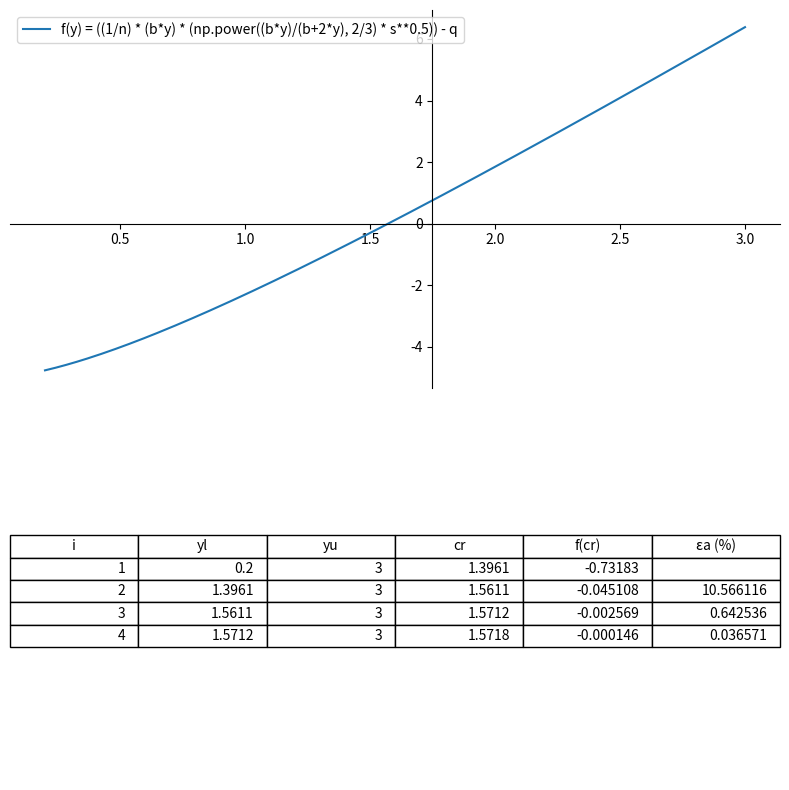

Python code for this plot:
import numpy as np
import sympy as sp
import matplotlib.pyplot as plt

# recebe um intervalo [a, b]
# epsilon1: mede o tamanho do intervalo (b - a)
# epsilon2: mede |f(x)|, que é o quão perto de zero a f(x) já está
def falsepos(f, a, b, epsilon1, epsilon2):
    k = 1
    historico = []
    x_anterior = None

    # se o intervalo já é pequeno o suficiente, retorna o x
    if (b - a) < epsilon1: return (a*f(b) - b*f(a)) / (f(b) - f(a)), historico

    # se algum dos extremos já está suficientemente perto de zero, retorna eles como resultado
    if abs(f(a)) < epsilon2:
        return a, historico
    else: 
        if abs(f(b)) < epsilon2: return b, historico

    while (b - a) > epsilon1: 
        # calcula o ponto em x que a reta secante corta
        x = (a*f(b) - b*f(a)) / (f(b) - f(a)) 

        if x_anterior is None:
            erro_a = None
        else:
            erro_a = abs(x - x_anterior) / abs(x) * 100
            erro_a = round(erro_a, 6)

        # guarda dados pra resposta da letra c
        historico.append([k, round(a, 4), round(b, 4), round(x, 4), round(f(x), 6), erro_a])

        if abs(f(x)) < epsilon2: return x, historico

        if (f(a)*f(x)) > 0:
            a = x # ent etualiza o a
        else:
            b = x # ent atualiza o b
        
        #conta quantas iterações o código teve
        x_anterior = x
        k = k + 1 

    # print(k)
    return x, historico

# main
# vazão via equação de manning
# Q = 1/n * A * Rh^(2/3) * S^(1/2)
    # Q = vazão
    # A = área molhada = b * y
        # b = largura
        # y = profundidade da água
    # Rh = raio hidráulico = b*y / (b + 2*y)
    # S = declividade do canal
    # n = coeficiente de rugosidade

# y que zera a função é ~1.566 (conferindo no gráfico)
def f(y):
    n = 0.025
    b = 3
    s = 0.001
    q = 5
    return ((1/n) * (b*y) * (np.power((b*y)/(b+2*y), 2/3) * s**0.5)) - q

resultado, tabela_dados = falsepos(f, 0.2, 3, 0.001, 0.001)

xs = np.linspace(0.2, 3, 200)
ys = f(xs)

fig, (ax1, ax2) = plt.subplots(2, 1, figsize=(8, 8))

ax1.plot(xs, ys, label="f(y) = ((1/n) * (b*y) * (np.power((b*y)/(b+2*y), 2/3) * s**0.5)) - q")
ax1.spines["left"].set_position(("data", 1.75))
ax1.spines["right"].set_visible(False)
ax1.spines["bottom"].set_position("zero")
ax1.spines["top"].set_visible(False)
ax1.legend()

ax2.axis('off')
# útil guardar a tabela numa variável se eu quiser alterar algo dps
# pode acabar dando problema nesse método por q ele pode retornar tabela_dados vazia. Mas pra esse caso específico ta de boa
tabela = ax2.table(
    cellText = tabela_dados,
    colLabels = ["i", "yl", "yu", "cr", "f(cr)", "εa (%)"],
    loc = 'center'
)

# Questão D
# por que o método da falsa posição estima a posição do próximo candidato de maneira diferente
# do método da bissecção. Enquanto a bissecção divide o intervalo sempre no meio, a falsa posição
# usa uma reta secante e pega onde o y=0, então se f(a) tá mais perto 0 q f(b) por exemplo, o
# ponto calculado fica mais próximo de a, e vice-versa. 
# Dai surge a diferença nas aproximações. Um pega sempre pela metade, o outro pondera quem ta mais perto.

# Questão E
y_metros = resultado
y_cm = y_metros * 100
print(y_metros, y_cm)

#

plt.tight_layout()
plt.show()
